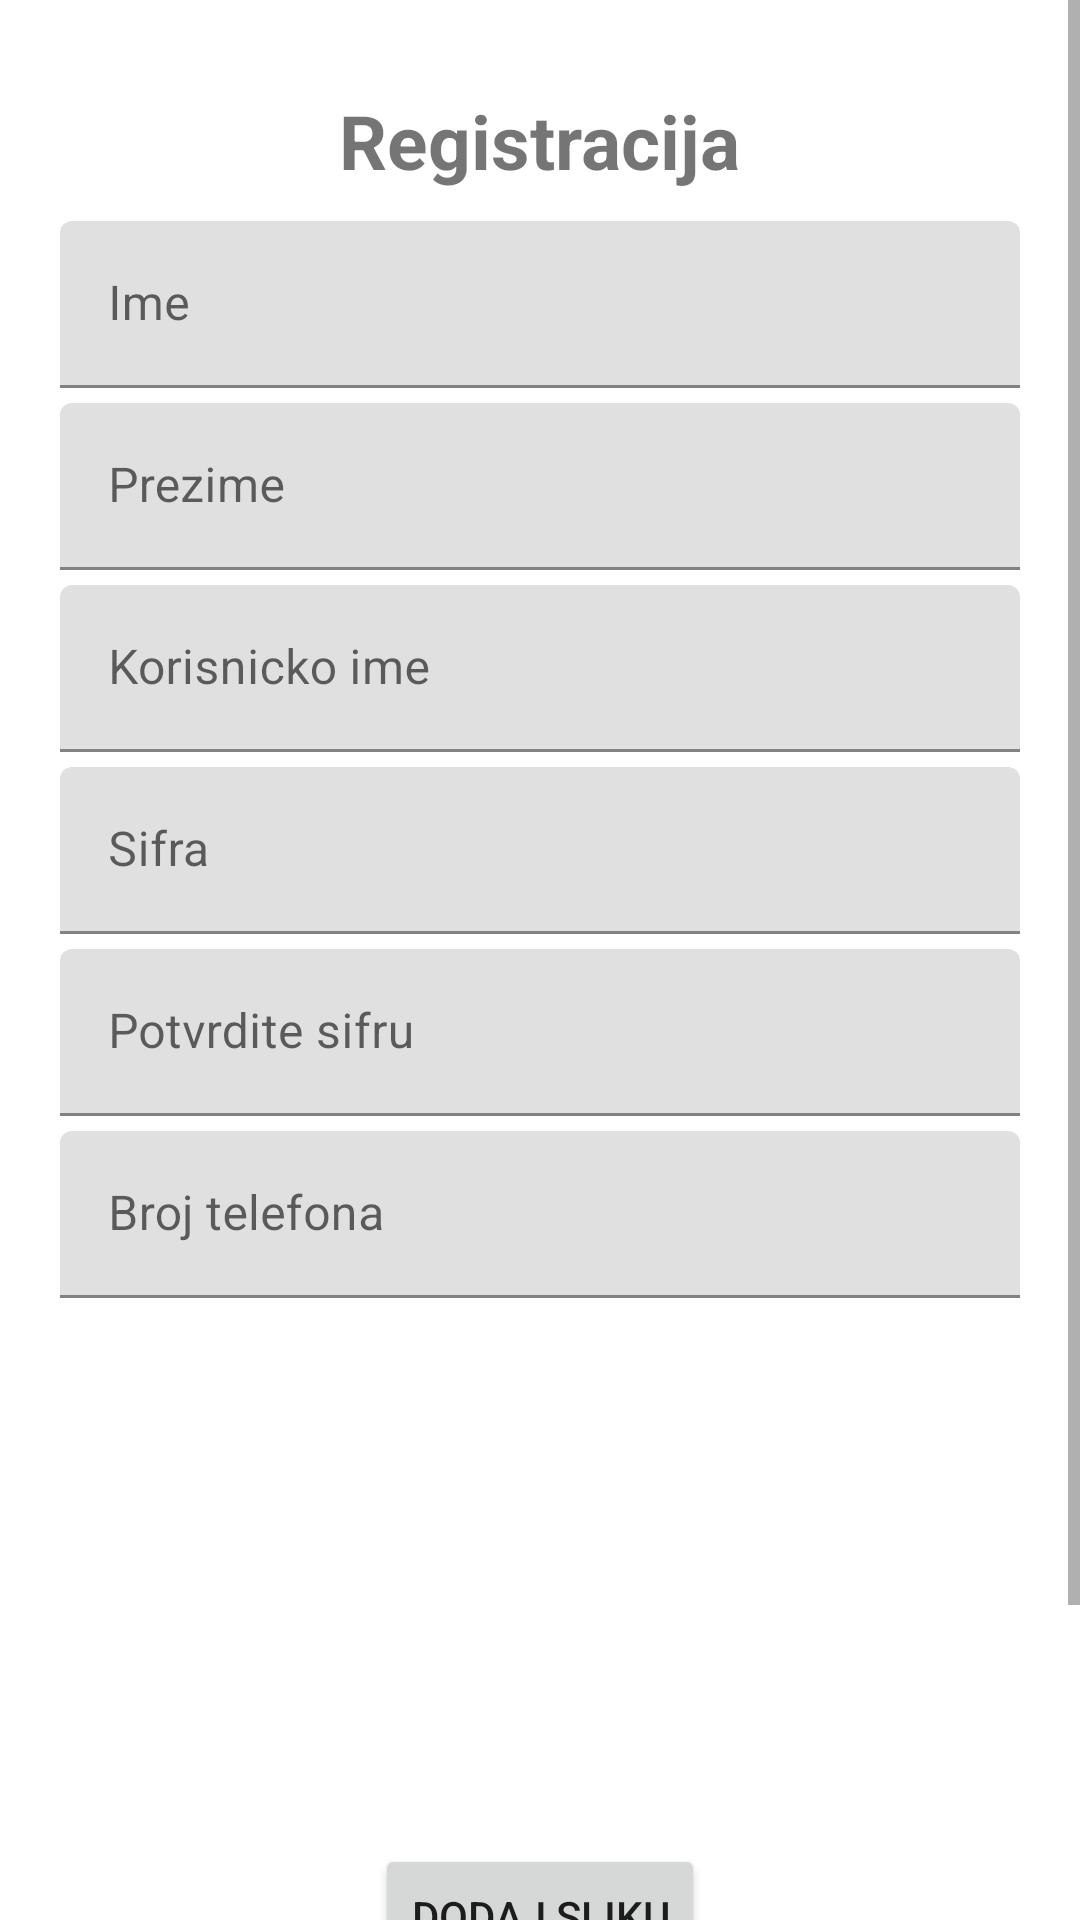

Produce the Android XML layout that renders to this screen, including the resource entries it uses.
<!-- AndroidManifest.xml: application theme Theme.SpeedCamAlert -->
<!-- res/layout/fragment_register.xml -->
<?xml version="1.0" encoding="utf-8"?>
<FrameLayout xmlns:android="http://schemas.android.com/apk/res/android"
    xmlns:app="http://schemas.android.com/apk/res-auto"
    xmlns:tools="http://schemas.android.com/tools"
    android:layout_width="match_parent"
    android:layout_height="match_parent"
    tools:context=".fragments.RegisterFragment">

    <ScrollView
        android:layout_width="match_parent"
        android:layout_height="match_parent">

        <LinearLayout
            android:layout_width="match_parent"
            android:layout_height="match_parent"
            android:orientation="vertical"
            android:padding="20dp">

            <TextView
                android:layout_width="wrap_content"
                android:layout_height="wrap_content"
                android:layout_gravity="center"
                android:layout_marginTop="10dp"
                android:layout_marginBottom="10dp"
                android:text="@string/registerText"
                android:textSize="25dp"
                android:textStyle="bold" />

            <com.google.android.material.textfield.TextInputLayout
                android:id="@+id/firstNameInputLayout"
                android:layout_width="match_parent"
                android:layout_height="wrap_content"
                android:hint="@string/nameHint">

                <com.google.android.material.textfield.TextInputEditText
                    android:id="@+id/editTextIme"
                    android:layout_width="match_parent"
                    android:layout_height="wrap_content" />
            </com.google.android.material.textfield.TextInputLayout>

            <com.google.android.material.textfield.TextInputLayout
                android:id="@+id/lastNameInputLayout"
                android:layout_width="match_parent"
                android:layout_height="wrap_content"
                android:layout_marginTop="5dp"
                android:hint="@string/lastNameHint">

                <com.google.android.material.textfield.TextInputEditText
                    android:id="@+id/editTextPrezime"
                    android:layout_width="match_parent"
                    android:layout_height="wrap_content" />
            </com.google.android.material.textfield.TextInputLayout>

            <com.google.android.material.textfield.TextInputLayout
                android:id="@+id/UsernameInputLayout"
                android:layout_width="match_parent"
                android:layout_height="wrap_content"
                android:layout_marginTop="5dp"
                android:hint="@string/usernameHint">

                <com.google.android.material.textfield.TextInputEditText
                    android:id="@+id/editTextKorisnickoIme"
                    android:layout_width="match_parent"
                    android:layout_height="wrap_content"

                    />
            </com.google.android.material.textfield.TextInputLayout>

            <com.google.android.material.textfield.TextInputLayout
                android:id="@+id/passwordInputLayout"
                android:layout_width="match_parent"
                android:layout_height="wrap_content"
                android:layout_marginTop="5dp"
                android:hint="@string/passwordHint">

                <com.google.android.material.textfield.TextInputEditText
                    android:id="@+id/editTextSifra"
                    android:layout_width="match_parent"
                    android:layout_height="wrap_content"

                    android:inputType="textPassword" />
            </com.google.android.material.textfield.TextInputLayout>

            <com.google.android.material.textfield.TextInputLayout
                android:id="@+id/password2InputLayout"
                android:layout_width="match_parent"
                android:layout_height="wrap_content"
                android:layout_marginTop="5dp"
                android:hint="@string/password2Hint">

                <com.google.android.material.textfield.TextInputEditText
                    android:id="@+id/editTextSifra2"
                    android:layout_width="match_parent"
                    android:layout_height="wrap_content"
                    android:inputType="textPassword" />
            </com.google.android.material.textfield.TextInputLayout>

            <com.google.android.material.textfield.TextInputLayout
                android:id="@+id/phoneInputLayout"
                android:layout_width="match_parent"
                android:layout_height="wrap_content"
                android:layout_marginTop="5dp"
                android:hint="@string/phoneHint">

                <com.google.android.material.textfield.TextInputEditText
                    android:id="@+id/editTextPhoneNumber"
                    android:layout_width="match_parent"
                    android:layout_height="wrap_content"
                    android:inputType="phone" />
            </com.google.android.material.textfield.TextInputLayout>

            <ImageView
                android:id="@+id/imageView"
                android:layout_width="150dp"
                android:layout_height="150dp"
                android:layout_gravity="center"
                android:layout_margin="16dp"
                android:src="@drawable/avatar" />

            <Button
                android:id="@+id/btn_add_image"
                android:layout_width="wrap_content"
                android:layout_height="wrap_content"
                android:layout_gravity="center"
                android:text="@string/add_image" />

            <Button
                android:id="@+id/buttonRegister"
                android:layout_width="match_parent"
                android:layout_height="wrap_content"
                android:layout_marginTop="16dp"
                android:text="@string/register" />

            <TextView
                android:id="@+id/btnRedirectLogin"
                android:layout_width="210dp"
                android:layout_height="wrap_content"
                android:layout_gravity="center"
                android:text="Vec imate Nalog?  Ulogujte se!" />


        </LinearLayout>
    </ScrollView>
</FrameLayout>
<!-- resources referenced by this layout -->
<resources>
  <string name="add_image">Dodaj sliku</string>
  <string name="lastNameHint">Prezime</string>
  <string name="nameHint">Ime</string>
  <string name="password2Hint">Potvrdite sifru</string>
  <string name="passwordHint">Sifra</string>
  <string name="phoneHint">Broj telefona</string>
  <string name="register">Registruj se</string>
  <string name="registerText">Registracija</string>
  <string name="usernameHint">Korisnicko ime</string>
  <style name="Theme.SpeedCamAlert" parent="Theme.MaterialComponents.DayNight.DarkActionBar">
          
          <item name="colorPrimary">@color/toolbar</item>
          <item name="colorPrimaryVariant">@color/notipanel</item>
          <item name="colorOnPrimary">@color/white</item>
          
          <item name="colorSecondary">@color/teal_200</item>
          <item name="colorSecondaryVariant">@color/teal_700</item>
          <item name="colorOnSecondary">@color/black</item>
          
          <item name="android:statusBarColor">?attr/colorPrimaryVariant</item>
          
          <item name="windowActionBar">false</item>
          <item name="windowNoTitle">true</item>
      </style>
  <color name="toolbar">#749BC2</color>
  <color name="notipanel">#4682A9</color>
  <color name="white">#FFFFFFFF</color>
  <color name="teal_200">#F6F4EB</color>
  <color name="teal_700">#FF018786</color>
  <color name="black">#4682A9</color>
</resources>
